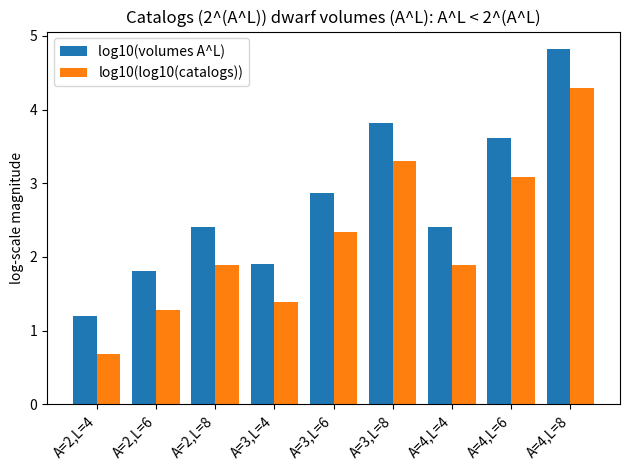

Generate this figure with matplotlib:
"""Visualization: population vs. catalog counts (log-log-scale bars)."""
import numpy as np
import matplotlib.pyplot as plt

# log10 of population A^L and of catalog count 2^(A^L) for small A,L.
As, Ls = [2, 3, 4], [4, 6, 8]
labels, log_pop, log_cat = [], [], []
for A in As:
    for L in Ls:
        pop = A ** L
        labels.append(f"A={A},L={L}")
        log_pop.append(np.log10(pop))
        log_cat.append(pop * np.log10(2))  # log10(2^pop)
x = np.arange(len(labels))
plt.bar(x - 0.2, log_pop, 0.4, label="log10(volumes A^L)")
plt.bar(x + 0.2, np.log10(log_cat), 0.4, label="log10(log10(catalogs))")
plt.xticks(x, labels, rotation=45, ha="right")
plt.ylabel("log-scale magnitude")
plt.title("Catalogs (2^(A^L)) dwarf volumes (A^L): A^L < 2^(A^L)")
plt.legend(); plt.tight_layout(); plt.savefig("viz_catalog.png", dpi=150)
print("saved viz_catalog.png")
